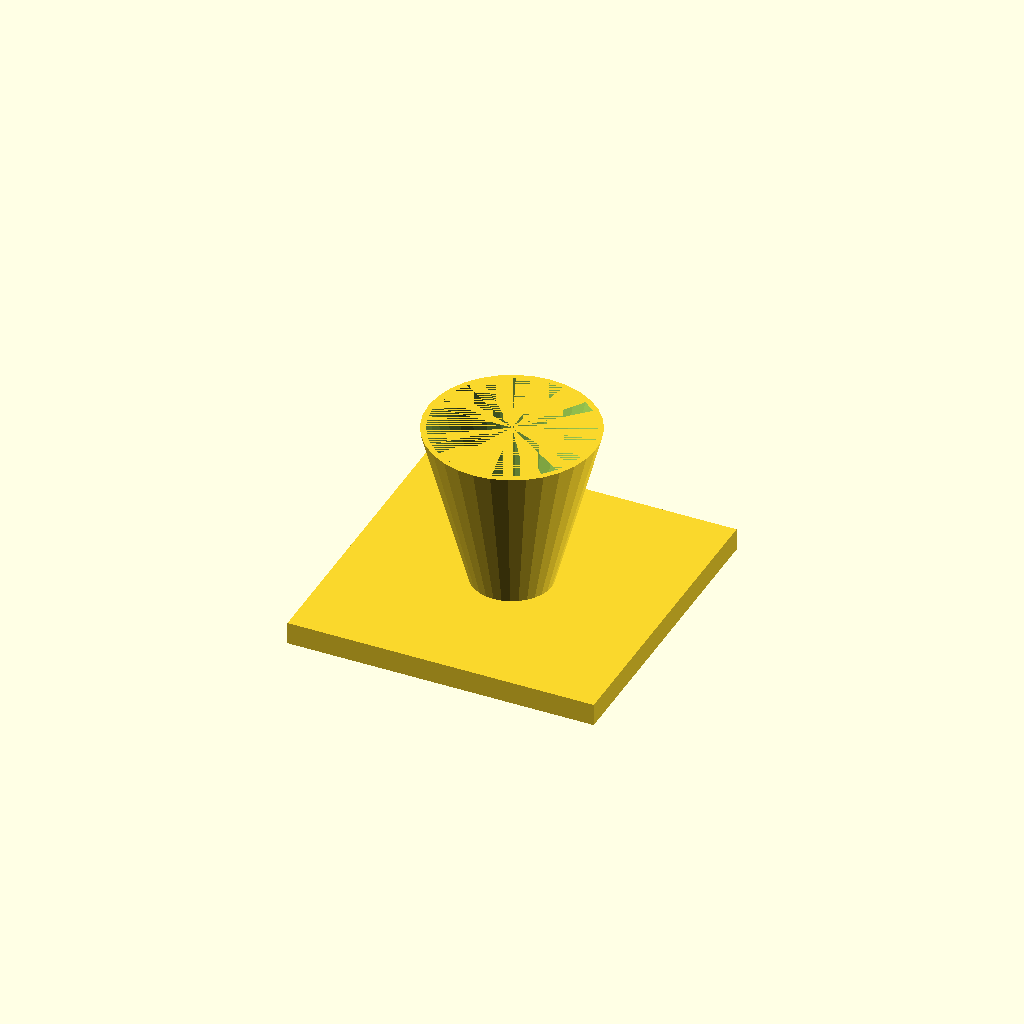
Cell 1: rendered with the file's own defaults.
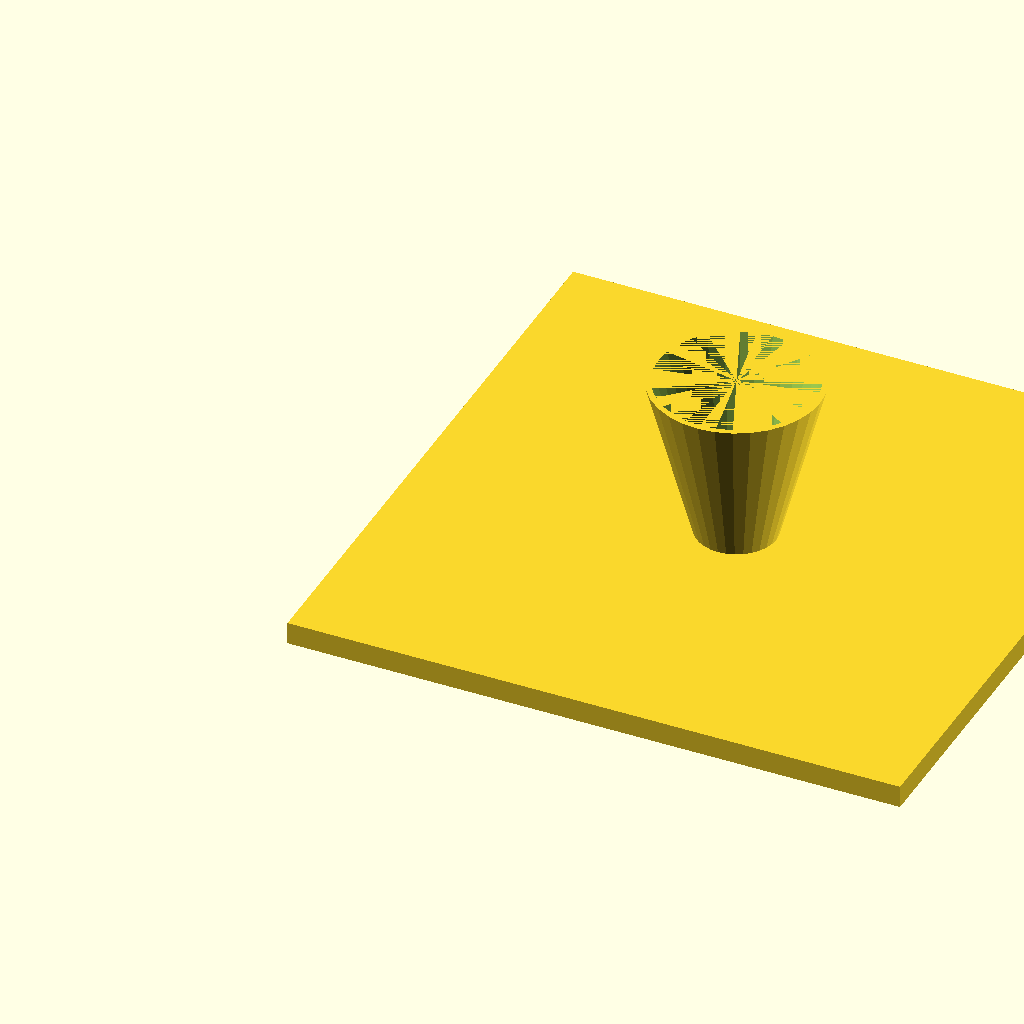
Cell 2: fl = 220 (everything else at default).
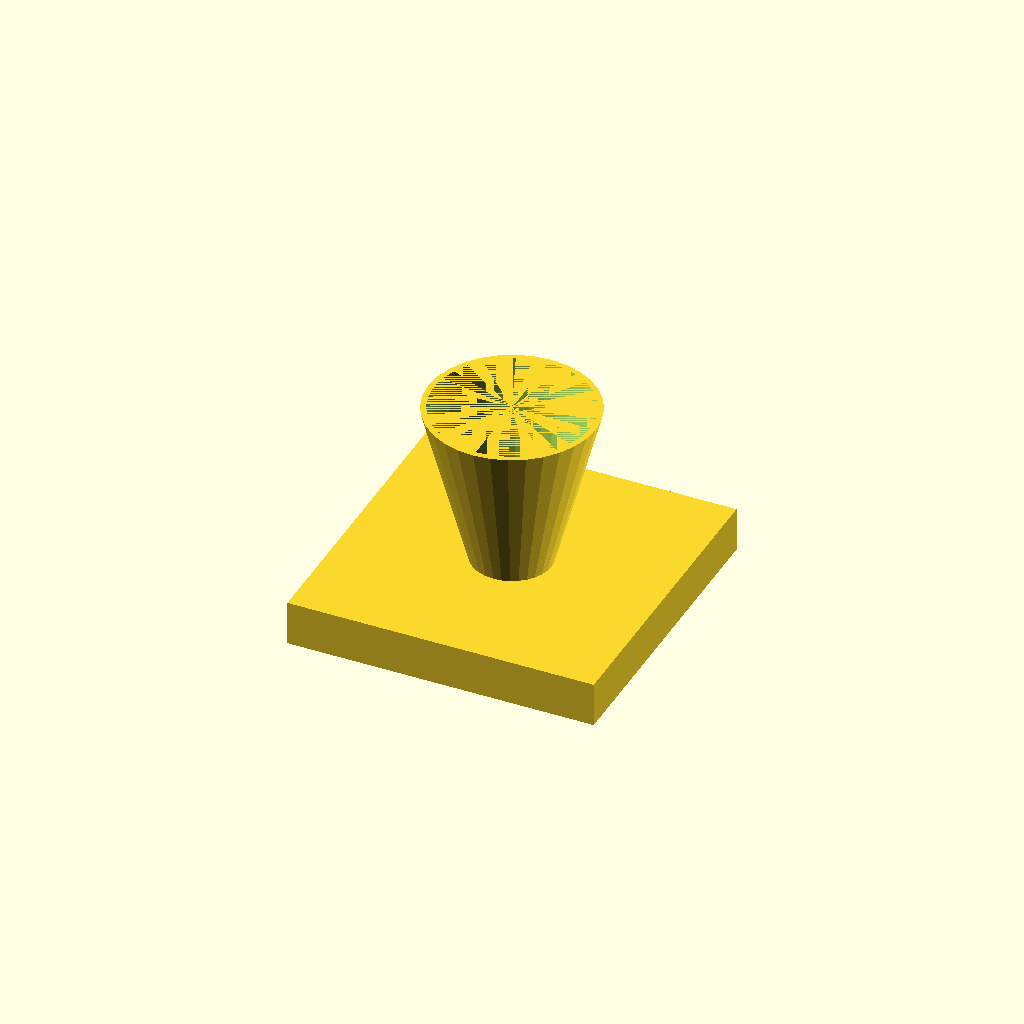
Cell 3 — fl_t set to 16, the other parameters unchanged.
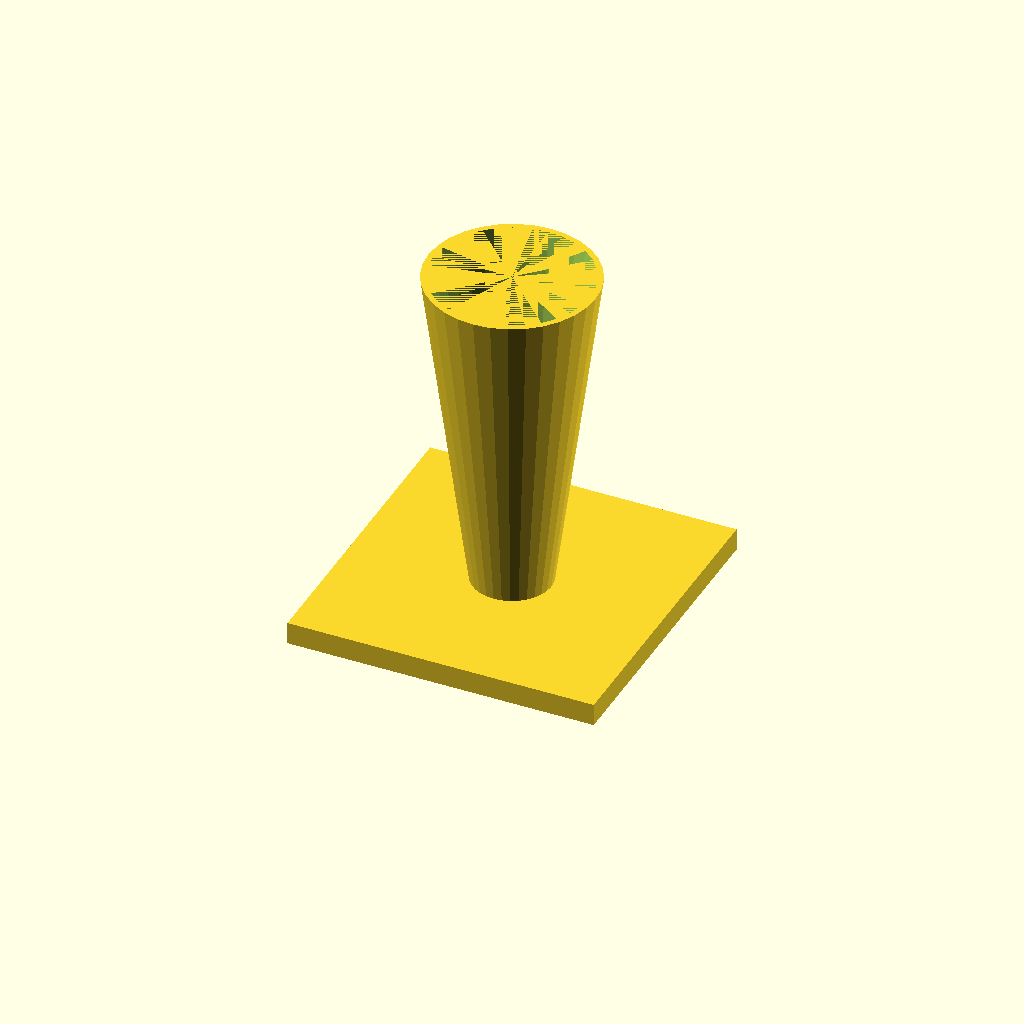
Cell 4: cone_h = 120 (everything else at default).
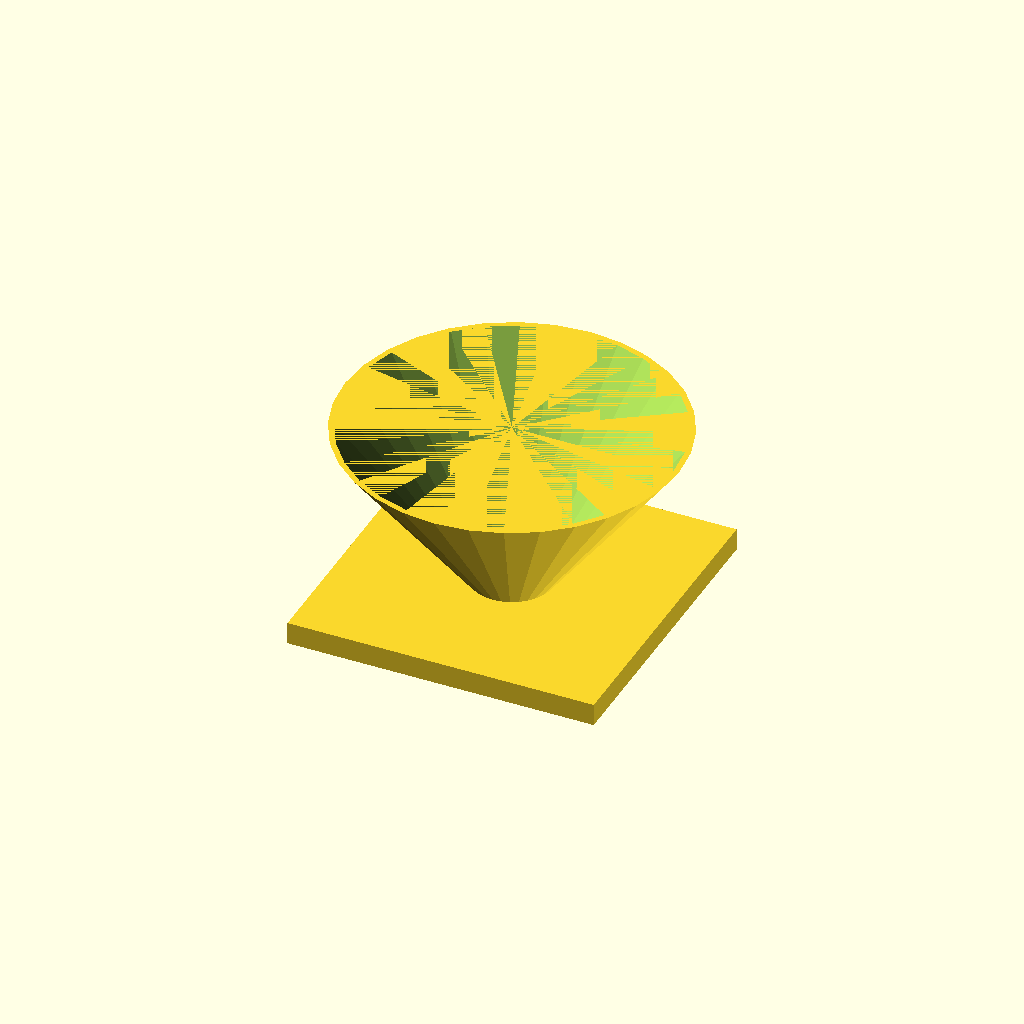
Cell 5 — top_d set to 120, the other parameters unchanged.
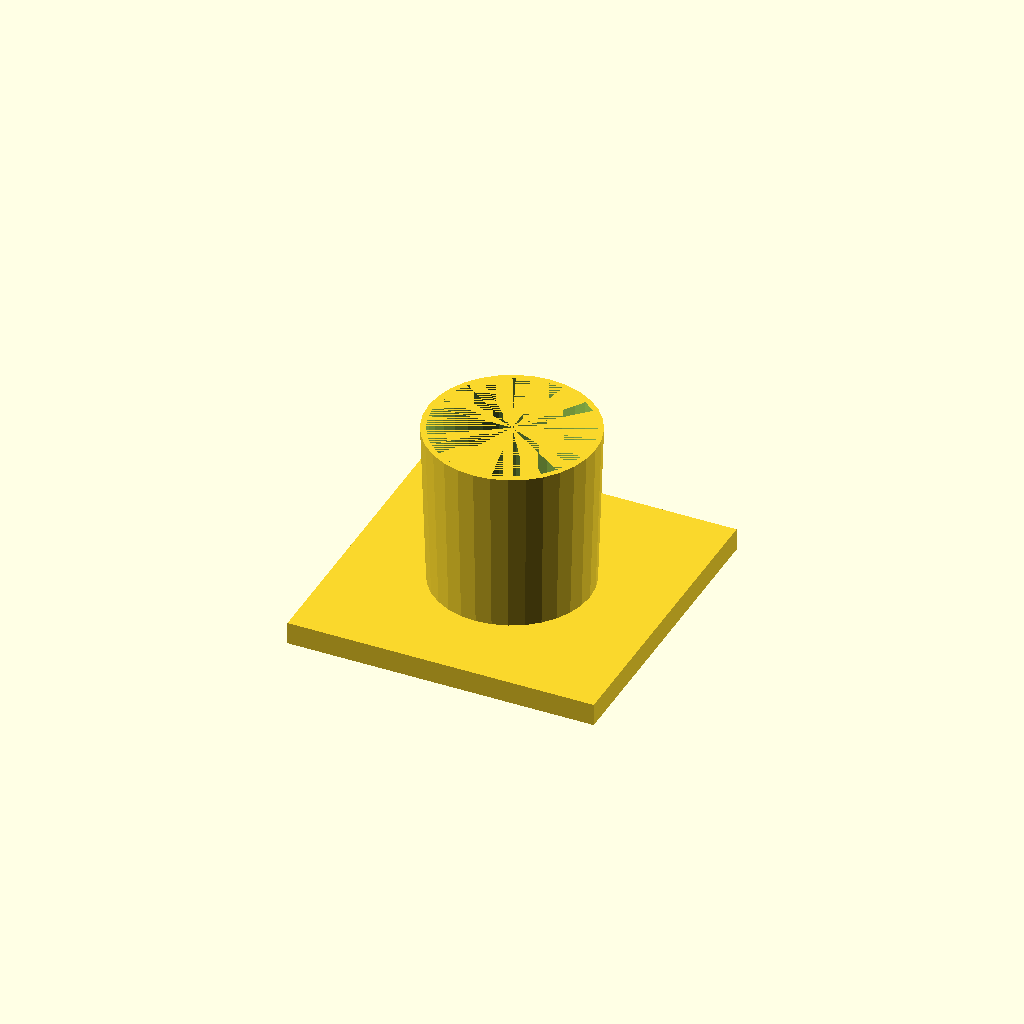
Cell 6: the same model with bot_d = 56.
All cells are drawn from one camera (rotation 55°, 0°, 25°, orthographic, colour scheme Cornfield), so only the parameter changes between them.
The OpenSCAD source (optional_data/data/solid3/hopper/part_0004.scad):
$fn = 32;

// ----------------------------------------------------------------------
// Hopper: funnel with square flange
// ----------------------------------------------------------------------

// --- parameters (mm) ---
fl = 110;                 // flange side, X and Y
fl_t = 8;                 // flange thickness
cone_h = 60;              // cone height above the flange
top_d = 60;               // cone mouth diameter
bot_d = 28;               // cone spout diameter
wall = 2;                 // cone wall thickness

bore_d = bot_d - 2 * wall;  // spout bore diameter
total_h = fl_t + cone_h - 1;  // overall height

difference() {
  union() {
    cube([fl, fl, fl_t]);
    translate([fl / 2, fl / 2, fl_t - 1])
      cylinder(h = cone_h, d1 = bot_d, d2 = top_d);
  }
  translate([fl / 2, fl / 2, fl_t - 2])
    cylinder(h = cone_h + 1, d1 = bore_d, d2 = top_d - 2 * wall);
}
Parameter table extracted from the source (name, type, default, range or options):
fl: number, default 110
fl_t: number, default 8
cone_h: number, default 60
top_d: number, default 60
bot_d: number, default 28
wall: number, default 2
